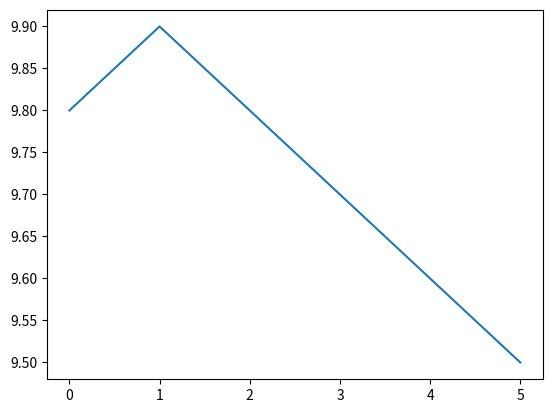

Recreate this plot in Python.
import matplotlib.pyplot as plt

vetorX=[0,  1,  2,  3,  4,  5]
vetorY=[9.8,9.9,9.8,9.7,9.6,9.5]

#calculo de 'a':

#calculo das medias
mediaX=sum(vetorX)/len(vetorX)
#print('media de x: '+str(mediaX))

mediaY=sum(vetorY)/len(vetorY)
#print('media de y: '+str(mediaY)+'\n')

#separar a formula em duas partes(numerador e denominador) para ficar mais simples
numerador=0
for i in vetorX:
  numerador+= (vetorX[i]-mediaX)*(vetorY[i]-mediaY)

denominador=0
for i in vetorX:
  denominador+= (vetorX[i]-mediaX)**2

a=numerador/denominador

#calculo de 'b': (b=mediaY - mediaX*a)

b= mediaY - mediaX*a

print('a = '+str(a))
print('b = '+str(b))

plt.plot(vetorX,vetorY)

yy=[]
#for i in vetorX:
#  yy[i]=a*vetorX[i]+b

#plt.plot(x,y,)
